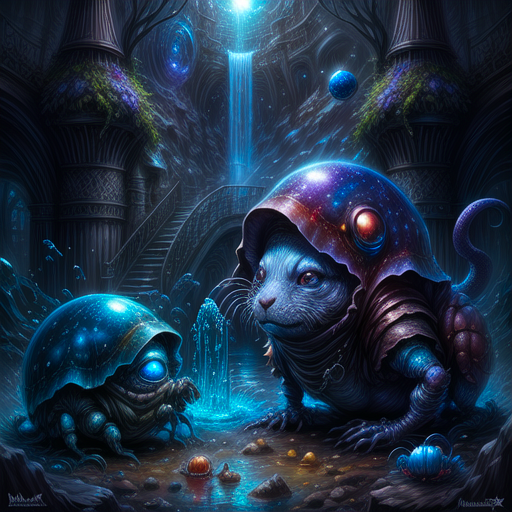
Generation parameters embedded in this image by AUTOMATIC1111 Stable Diffusion web UI or a fork of it (Forge, ...) (PNG 'parameters' text chunk):
weirdlandia surreal alien zoo, Indigo blue and mustard yellow, water Mithril cosmic Jurassic Park, galaxies in irises, hermit crab criminal, strap-on, refraction, hyper-saturated, CORNEO_X_PASTIES, rainbow splash, sad512, Illuminati, eye contact, smoose style, Style-GravityMagic, style-swirlmagic, style_solarpunk,<lora:more_details:1>
Negative prompt: ((words)), (logo), bad_pictures, tiling, blurry, low-res, bad anatomy, flat picture, bad art, ((blurry)), duplicate, detached, logo, words, bhands-neg, (watermark:1.4), human
Steps: 60, Sampler: Euler a, CFG scale: 7, Seed: 1444855481, Size: 512x512, Model hash: 1a4fda67f2, Model: duchaitenStylelikeme_v15Fp16NoEma, Clip skip: 2, Lora hashes: "more_details: 3b8aa1d351ef", TI hashes: "smoose: 715da6c3a646, Style-GravityMagic: a1fb7f041774, style-swirlmagic: be27cbb3b6a0, style_solarpunk: d02587e6d3da", Color Enhance: 0.91, Pad conds: True, Version: v1.5.1
Template: weirdlandia surreal alien zoo, __color__, water __material__ cosmic __place__, galaxies in irises, __animal__ __costume__, __prop__, __pop__, hyper-saturated, __flavor__, rainbow splash, __emotion__, Illuminati, eye contact, __style__, Style-GravityMagic, style-swirlmagic, style_solarpunk, 
Negative Template: __bad__, human